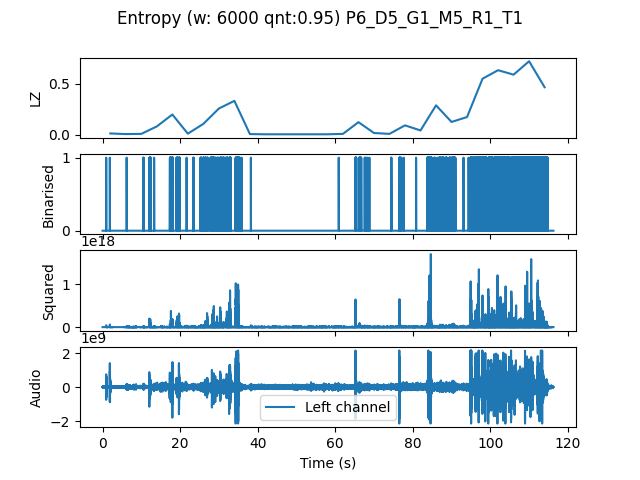

The data file committed next to this chart (first rows):
, t0, LZ, CTW
mean, 174425, 0.1684, 0.253
0.0, 0.0, 0.01255, 0.005775
4.0, 4.0, 0.006275, 0.002385
8.0, 8.0, 0.008367, 0.004336
12.0, 12.0, 0.08158, 0.09897
16.0, 16.0, 0.1987, 0.2329
20.0, 20.0, 0.01046, 0.008229
24.0, 24.0, 0.1067, 0.2363
28.0, 28.0, 0.2573, 0.3986
32.0, 32.0, 0.3326, 0.5359
36.0, 36.0, 0.006275, 0.002385
40.0, 40.0, 0.004184, 0.0004299
44.0, 44.0, 0.004184, 0.0004299
48.0, 48.0, 0.004184, 0.0004299
52.0, 52.0, 0.004184, 0.0004299
56.0, 56.0, 0.004184, 0.0004299
60.0, 60.0, 0.008367, 0.002385
64.0, 64.0, 0.1234, 0.2303
68.0, 68.0, 0.01673, 0.008229
72.0, 72.0, 0.008367, 0.004336
76.0, 76.0, 0.09204, 0.1059
80.0, 80.0, 0.04184, 0.1439
84.0, 84.0, 0.2887, 0.3937
88.0, 88.0, 0.1255, 0.24
92.0, 92.0, 0.1736, 0.2439
96.0, 96.0, 0.5501, 0.6188
100.0, 100.0, 0.6338, 0.7222
104.0, 104.0, 0.5899, 0.7666
108.0, 108.0, 0.7217, 0.7709
112.0, 112.0, 0.4665, 1.558
